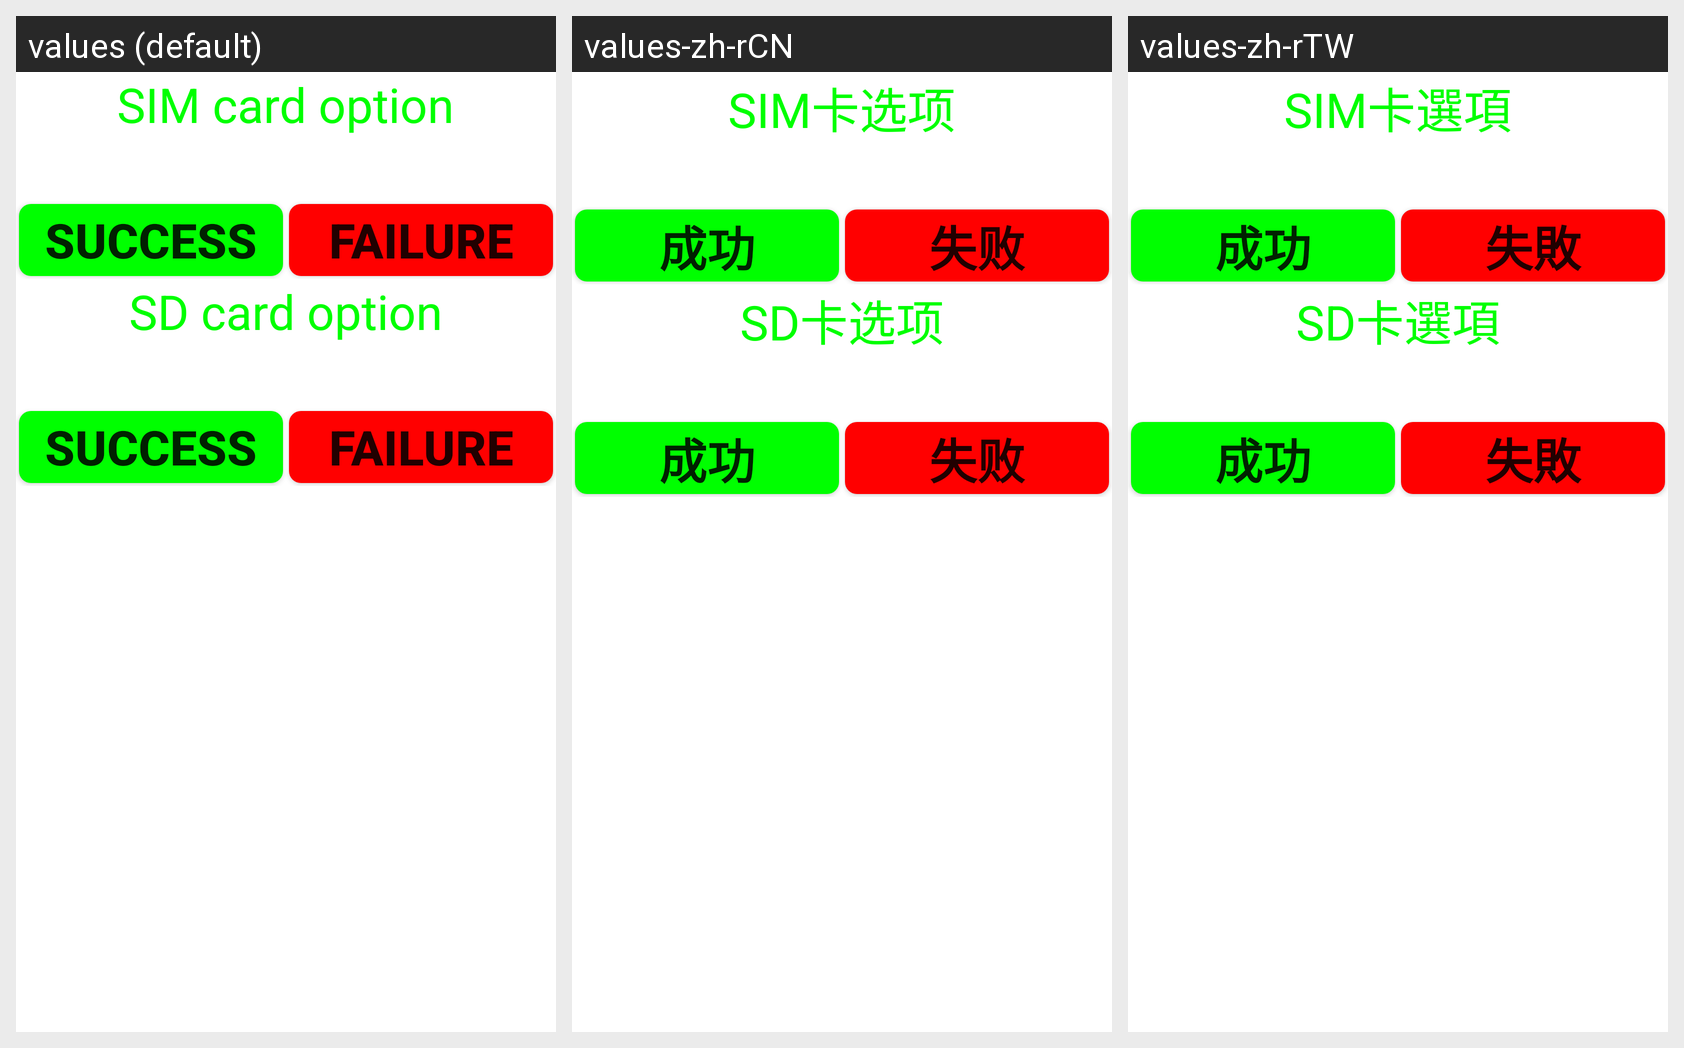

Translations of the strings shown on this Android screen, per locale in the grid:
Android screen res/layout/simsdcard_parent.xml rendered under 3 locales, left to right: values (default), values-zh-rCN, values-zh-rTW. Device: Nexus 5 (rendered at 1080×1920; each locale shown at half size, 540×960, under a caption strip naming it); theme Theme.MaterialComponents.DayNight.NoActionBar.
Strings drawn on this screen, with the default value and each locale's value (text and hints the layout hard-codes, and strings that could not be matched under every locale, appear in the picture but are not listed):

SIM_operation
  values: SIM card option
  values-zh-rCN: SIM卡选项
  values-zh-rTW: SIM卡選項

Success
  values: Success
  values-zh-rCN: 成功
  values-zh-rTW: 成功

Failed
  values: Failure
  values-zh-rCN: 失败
  values-zh-rTW: 失敗

SDCard_operation
  values: SD card option
  values-zh-rCN: SD卡选项
  values-zh-rTW: SD卡選項
